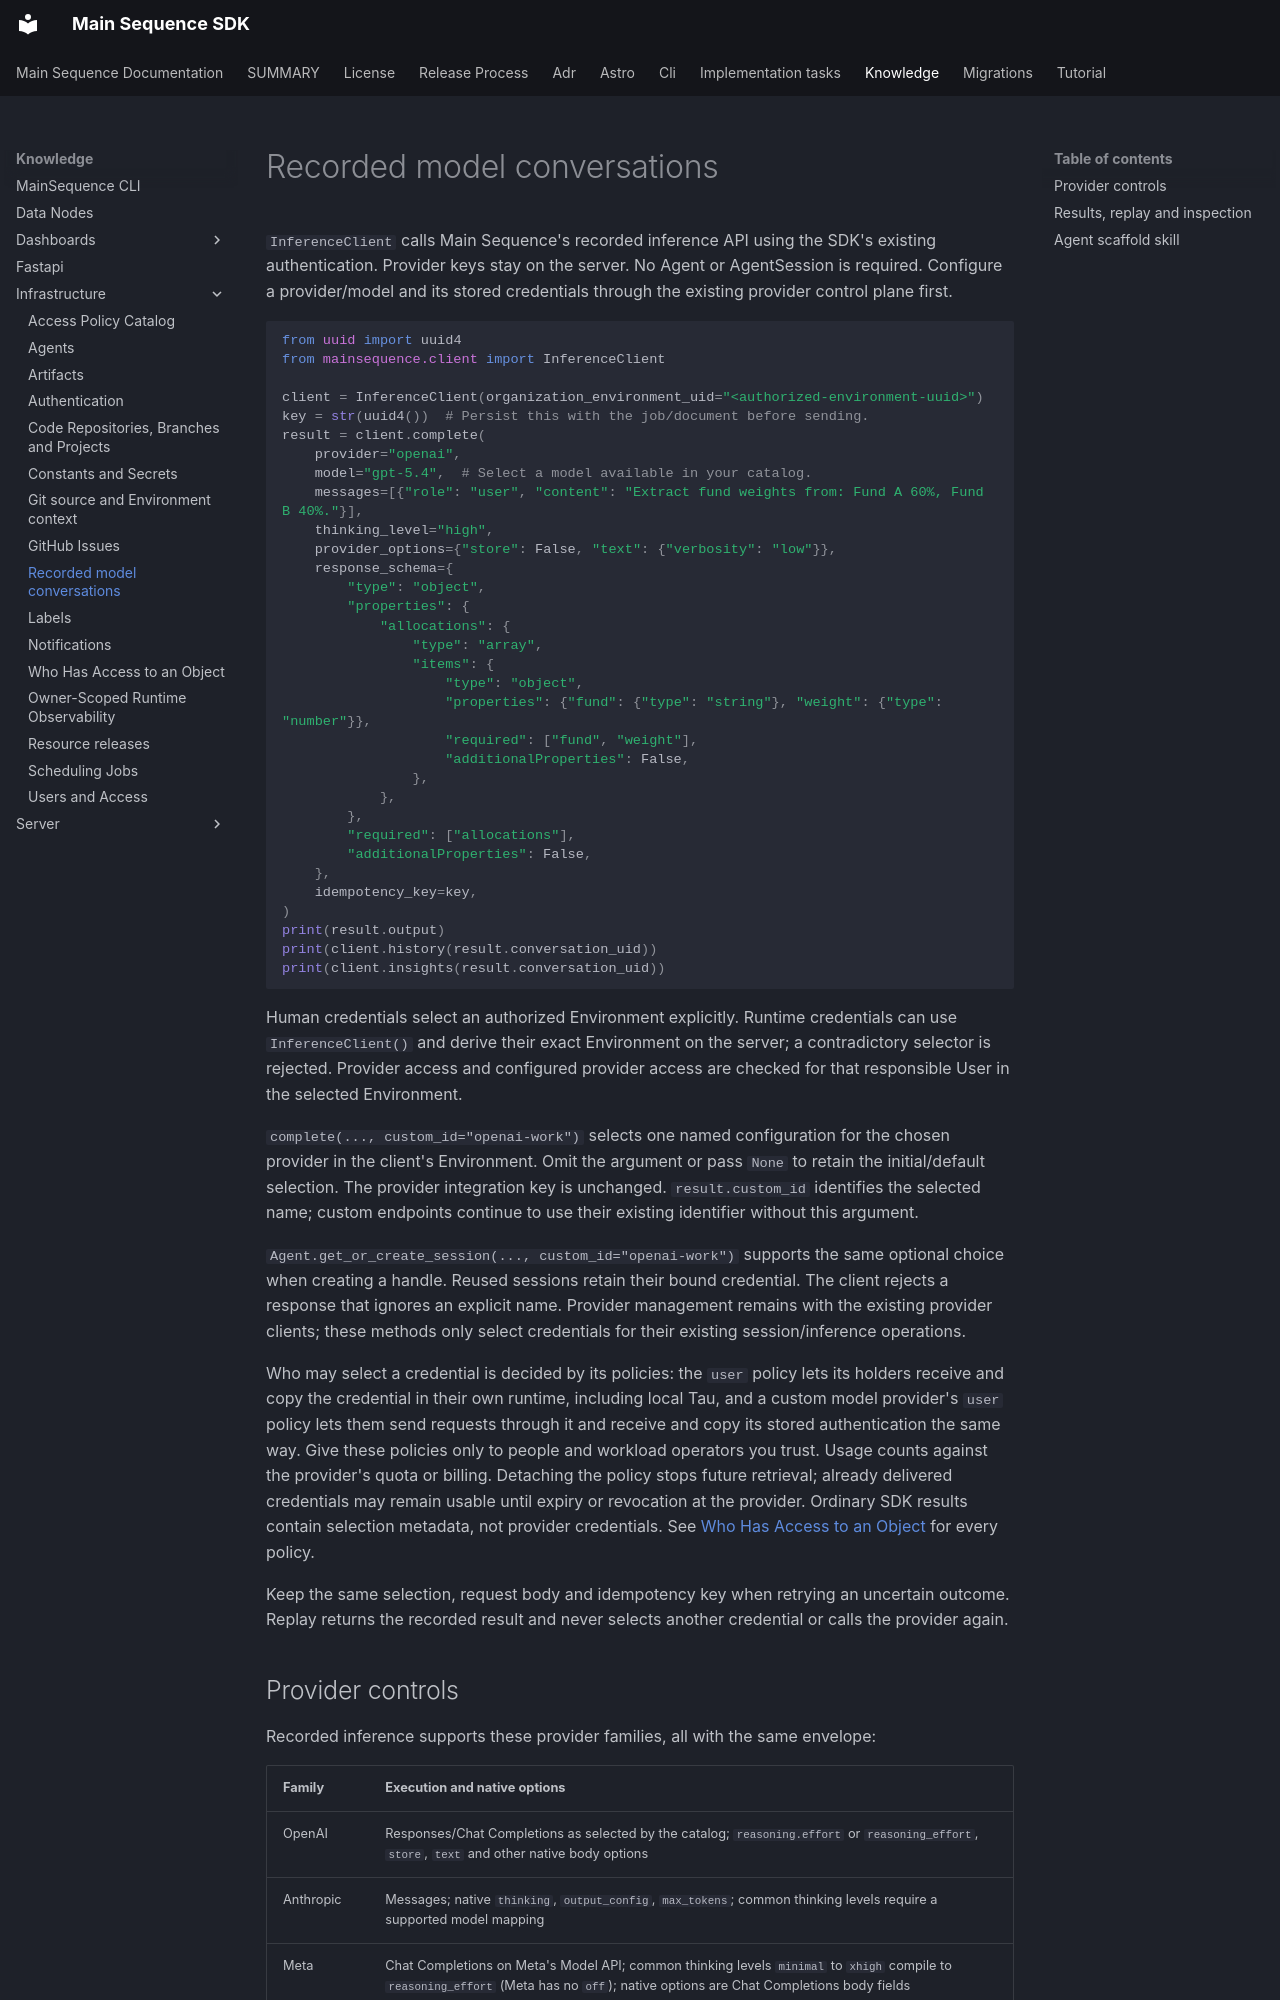

repository: mainsequence-sdk/mainsequence-sdk · page: knowledge/infrastructure/inference/index.html · generator: mkdocs

# Recorded model conversations

`InferenceClient` calls Main Sequence's recorded inference API using the SDK's
existing authentication. Provider keys stay on the server. No Agent or
AgentSession is required. Configure a provider/model and its stored credentials
through the existing provider control plane first.

```python
from uuid import uuid4
from mainsequence.client import InferenceClient

client = InferenceClient(organization_environment_uid="<authorized-environment-uuid>")
key = str(uuid4())  # Persist this with the job/document before sending.
result = client.complete(
    provider="openai",
    model="gpt-5.4",  # Select a model available in your catalog.
    messages=[{"role": "user", "content": "Extract fund weights from: Fund A 60%, Fund B 40%."}],
    thinking_level="high",
    provider_options={"store": False, "text": {"verbosity": "low"}},
    response_schema={
        "type": "object",
        "properties": {
            "allocations": {
                "type": "array",
                "items": {
                    "type": "object",
                    "properties": {"fund": {"type": "string"}, "weight": {"type": "number"}},
                    "required": ["fund", "weight"],
                    "additionalProperties": False,
                },
            },
        },
        "required": ["allocations"],
        "additionalProperties": False,
    },
    idempotency_key=key,
)
print(result.output)
print(client.history(result.conversation_uid))
print(client.insights(result.conversation_uid))
```

Human credentials select an authorized Environment explicitly. Runtime credentials
can use `InferenceClient()` and derive their exact Environment on the server;
a contradictory selector is rejected. Provider access and configured provider access
are checked for that responsible User in the selected Environment.

`complete(..., custom_id="openai-work")` selects one named configuration
for the chosen provider in the client's Environment. Omit the argument or pass
`None` to retain the initial/default selection. The provider integration key is
unchanged. `result.custom_id` identifies the selected name; custom endpoints
continue to use their existing identifier without this argument.

`Agent.get_or_create_session(..., custom_id="openai-work")` supports the same
optional choice when creating a handle. Reused sessions retain their bound
credential. The client rejects a response that ignores an explicit name.
Provider management remains with the existing provider clients; these methods
only select credentials for their existing session/inference operations.

Who may select a credential is decided by its policies: the `user` policy lets
its holders receive and copy the credential in their own runtime, including
local Tau, and a custom model provider's `user` policy lets them send requests
through it and receive and copy its stored authentication the same way. Give
these policies only to people and workload operators you trust. Usage counts
against the provider's quota or billing. Detaching the policy stops future
retrieval; already delivered credentials may remain usable until expiry or
revocation at the provider. Ordinary SDK results contain selection metadata,
not provider credentials. See
[Who Has Access to an Object](object_access.md) for every policy.

Keep the same selection, request body and idempotency key when retrying an
uncertain outcome. Replay returns the recorded result and never selects another
credential or calls the provider again.
